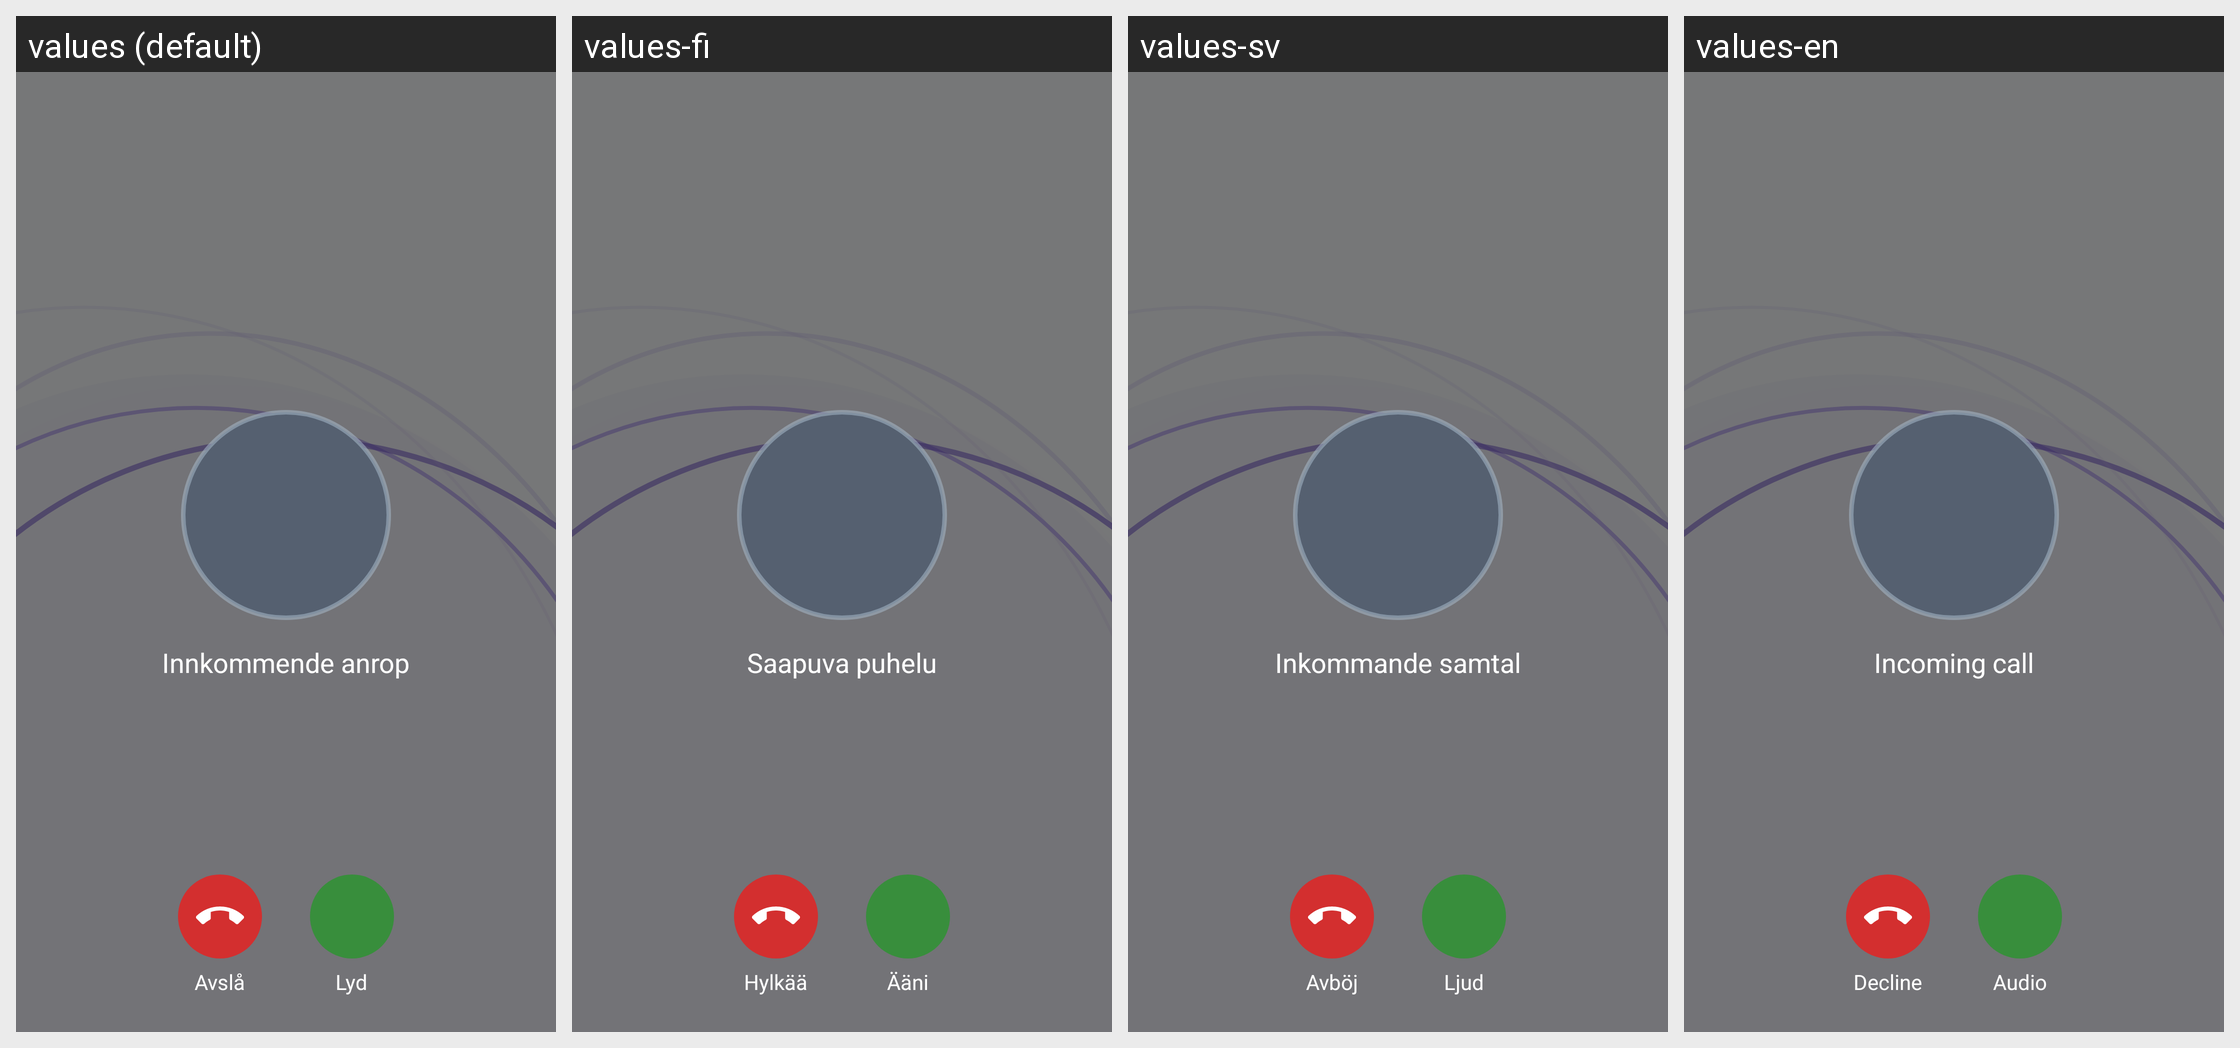

Locale-by-locale string values for the Android screen shown in this grid:
Android screen res/layout/activity_incoming_call.xml rendered under 4 locales, left to right: values (default), values-fi, values-sv, values-en. Device: Nexus 5 (rendered at 1080×1920; each locale shown at half size, 540×960, under a caption strip naming it); theme Theme.TV_caller_app.
Other locales in the repository, not shown: values-de, values-fr, values-nl.
Strings drawn on this screen, with the default value and each locale's value (text and hints the layout hard-codes, and strings that could not be matched under every locale, appear in the picture but are not listed):

incoming_call
  values: Innkommende anrop
  values-fi: Saapuva puhelu
  values-sv: Inkommande samtal
  values-en: Incoming call

reject_call
  values: Avslå
  values-fi: Hylkää
  values-sv: Avböj
  values-en: Decline

answer_audio
  values: Lyd
  values-fi: Ääni
  values-sv: Ljud
  values-en: Audio
